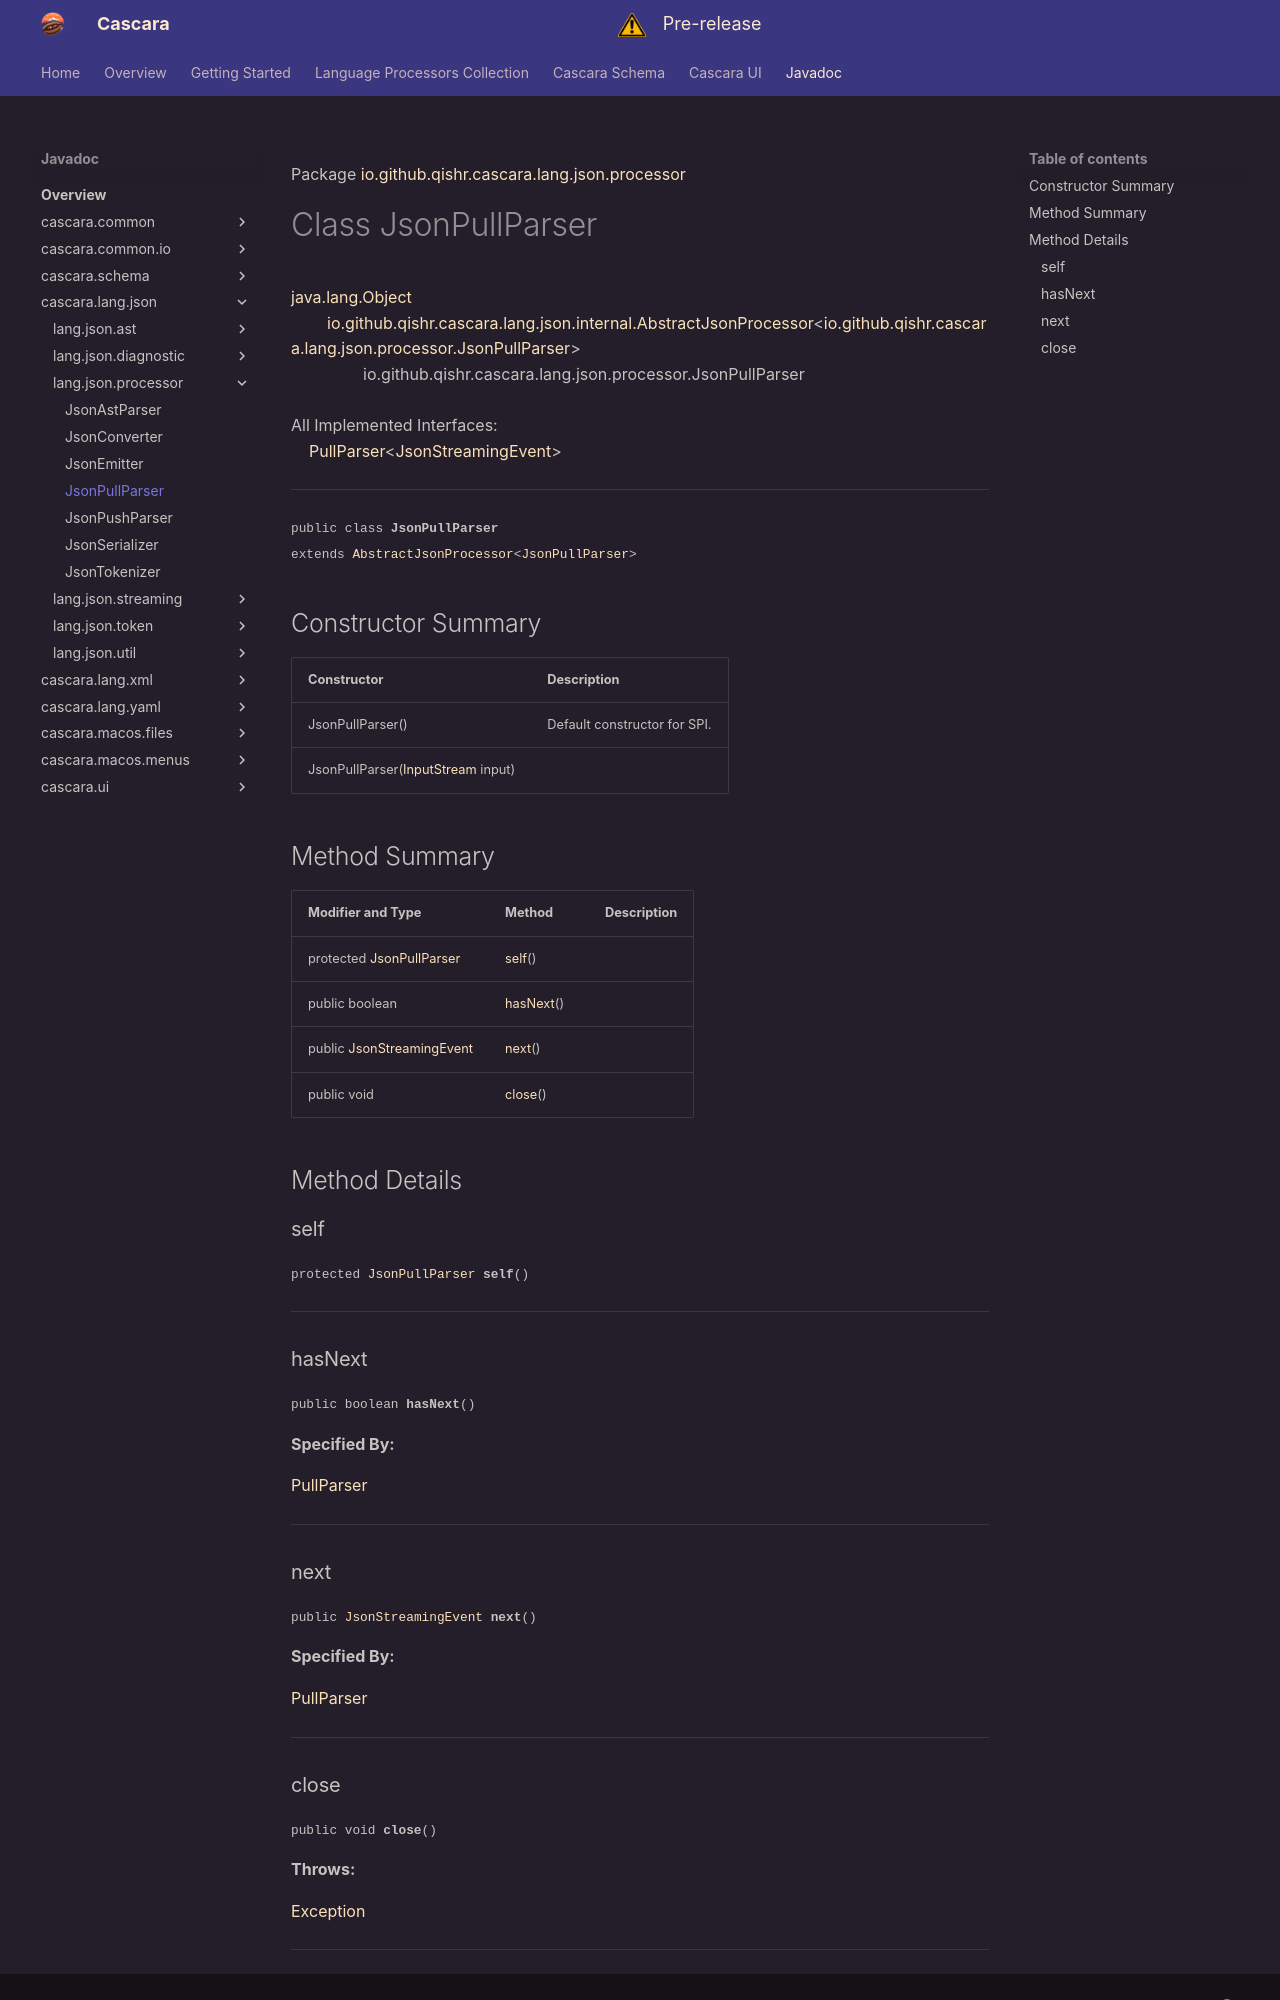

repository: qishr/qishr.github.io · page: javadoc/latest/cascara.lang.json/io/github/qishr/cascara/lang/json/processor/JsonPullParser/index.html · generator: mkdocs

Package [io.github.qishr.cascara.lang.json.processor](index.md)

# Class JsonPullParser
[java.lang.Object](https://docs.oracle.com/en/java/javase/24/docs/api/java.base/java/lang/Object.html)<br/>
        [io.github.qishr.cascara.lang.json.internal.AbstractJsonProcessor](https://docs.oracle.com/en/java/javase/24/docs/api/cascara.lang.json/io/github/qishr/cascara/lang/json/internal/AbstractJsonProcessor.html)<[io.github.qishr.cascara.lang.json.processor.JsonPullParser](../../../../../../../io/github/qishr/cascara/lang/json/processor/JsonPullParser.md)><br/>
                io.github.qishr.cascara.lang.json.processor.JsonPullParser<br/>
<br/>
All Implemented Interfaces:<br/>
    [PullParser](../../../../../../../../cascara.common/io/github/qishr/cascara/common/lang/processor/PullParser.md)<[JsonStreamingEvent](../../../../../../../io/github/qishr/cascara/lang/json/streaming/JsonStreamingEvent.md)>


----

<span style="font-family: monospace; font-size: 80%;">public class __JsonPullParser__<br/>extends [AbstractJsonProcessor](https://docs.oracle.com/en/java/javase/24/docs/api/cascara.lang.json/io/github/qishr/cascara/lang/json/internal/AbstractJsonProcessor.html)<[JsonPullParser](../../../../../../../io/github/qishr/cascara/lang/json/processor/JsonPullParser.md)>
</span>


## Constructor Summary

| Constructor                                                                                                                | Description                  |
|----------------------------------------------------------------------------------------------------------------------------|------------------------------|
| JsonPullParser()                                                                                                           | Default constructor for SPI. |
| JsonPullParser([InputStream](https://docs.oracle.com/en/java/javase/24/docs/api/java.base/java/io/InputStream.html) input) |                              |



## Method Summary

| Modifier and Type                                                                                                   | Method                | Description |
|---------------------------------------------------------------------------------------------------------------------|-----------------------|-------------|
| protected [JsonPullParser](../../../../../../../io/github/qishr/cascara/lang/json/processor/JsonPullParser.md)      | [self](#self)()       |             |
| public boolean                                                                                                      | [hasNext](#hasnext)() |             |
| public [JsonStreamingEvent](../../../../../../../io/github/qishr/cascara/lang/json/streaming/JsonStreamingEvent.md) | [next](#next)()       |             |
| public void                                                                                                         | [close](#close)()     |             |



## Method Details

### self

<span style="font-family: monospace; font-size: 80%;">protected [JsonPullParser](../../../../../../../io/github/qishr/cascara/lang/json/processor/JsonPullParser.md) __self__()</span>




---

### hasNext

<span style="font-family: monospace; font-size: 80%;">public boolean __hasNext__()</span>



**Specified By:**

[PullParser](../../../../../../../../cascara.common/io/github/qishr/cascara/common/lang/processor/PullParser.md)


---

### next

<span style="font-family: monospace; font-size: 80%;">public [JsonStreamingEvent](../../../../../../../io/github/qishr/cascara/lang/json/streaming/JsonStreamingEvent.md) __next__()</span>



**Specified By:**

[PullParser](../../../../../../../../cascara.common/io/github/qishr/cascara/common/lang/processor/PullParser.md)


---
